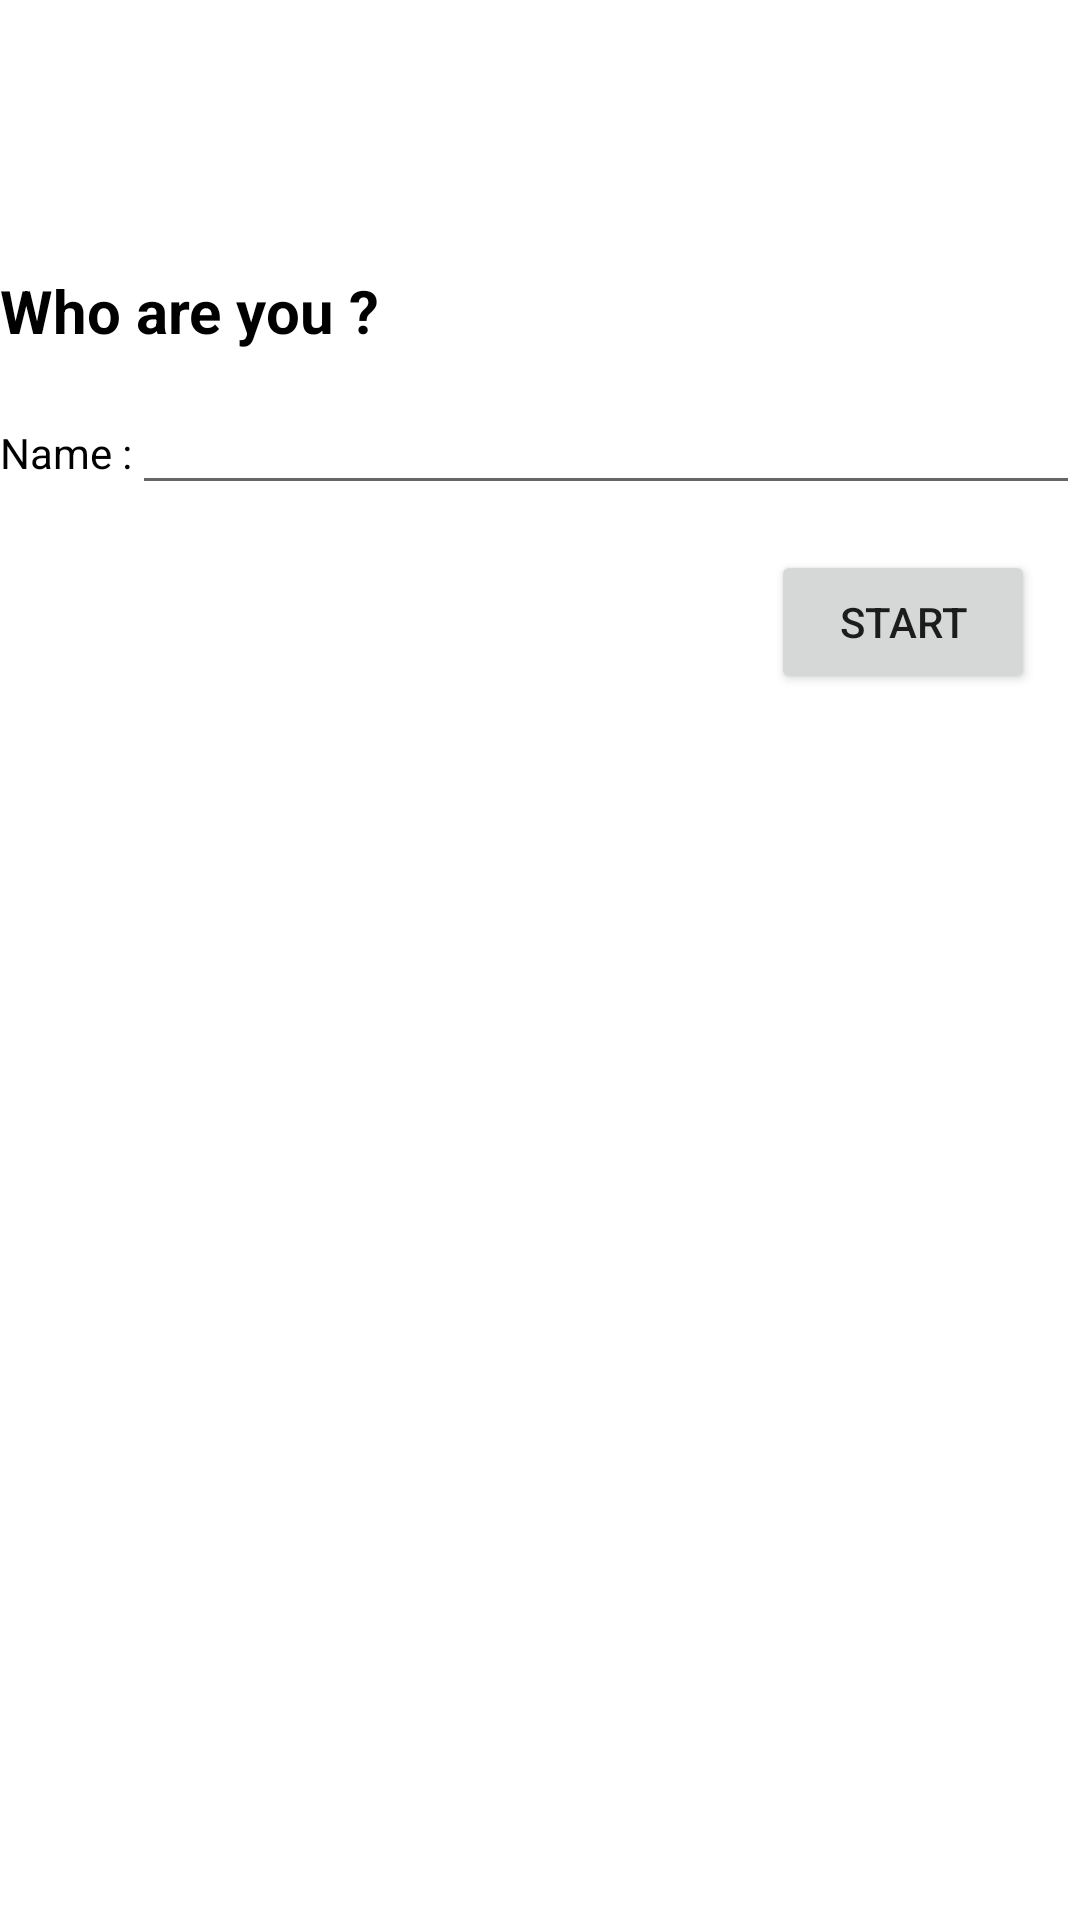

Here is an Android app screen rendered from its layout file. Give the layout XML and the strings, colors and styles it references.
<!-- AndroidManifest.xml: application theme Theme.Questionnaire2 -->
<!-- res/layout/activity_accueil.xml -->
<LinearLayout xmlns:android="http://schemas.android.com/apk/res/android"
    xmlns:tools="http://schemas.android.com/tools"
    android:layout_width="fill_parent"
    android:layout_height="fill_parent"
    android:background="@drawable/fond"
    android:orientation="vertical">
	 <ImageView
        android:layout_width="wrap_content"
        android:layout_height="wrap_content"
        android:layout_gravity="center_horizontal"
        android:layout_marginTop="60dip" 
        android:src="@drawable/quizz" />

	<TextView
		android:layout_width="wrap_content"
		android:layout_height="wrap_content"
		android:layout_marginTop="30dip"
		android:layout_marginBottom="10dip"
		android:text="@string/libQuestion"
		android:textColor="#000000"
		android:textSize="20dip"
		android:textStyle="bold" />
    <LinearLayout 
        android:layout_width="fill_parent"
        android:layout_height="wrap_content"
        android:orientation="horizontal">

		<TextView
			android:layout_width="wrap_content"
			android:layout_height="wrap_content"
			android:text="@string/libNom"
			android:textColor="#000000" />

		<EditText
			android:id="@+id/editNom"
			android:layout_width="fill_parent"
			android:layout_height="wrap_content"
			android:inputType="text"
			android:textColor="#000000" />
    </LinearLayout>
    <Button 
		    android:id="@+id/boutonOK"
		    android:layout_width="wrap_content"
		    android:layout_height="wrap_content"
		    android:layout_gravity="right"
		    android:text="@string/libOK"
		    android:layout_margin="15dip"
	/> 
	<TextView
	    android:id="@+id/message"
        android:layout_width="wrap_content"
        android:layout_height="wrap_content"
        android:textSize="15dip"
        android:textStyle="bold"
        android:layout_marginBottom="15dip"
    />
</LinearLayout>
<!-- resources referenced by this layout -->
<resources>
  <string name="libNom">Name :</string>
  <string name="libOK">START</string>
  <string name="libQuestion">Who are you ?</string>
  <style name="Theme.Questionnaire2" parent="Theme.MaterialComponents.DayNight.DarkActionBar">
          
          <item name="colorPrimary">@color/purple_500</item>
          <item name="colorPrimaryVariant">@color/purple_700</item>
          <item name="colorOnPrimary">@color/white</item>
          
          <item name="colorSecondary">@color/teal_200</item>
          <item name="colorSecondaryVariant">@color/teal_700</item>
          <item name="colorOnSecondary">@color/black</item>
          
          <item name="android:statusBarColor" tools:targetApi="l">?attr/colorPrimaryVariant</item>
          
      </style>
  <!-- not gathered from this repository: default colours our renderer supplied (Android Studio template values) -->
  <color name="purple_500">#FF6200EE</color>
  <color name="purple_700">#FF3700B3</color>
  <color name="teal_200">#FF03DAC5</color>
  <color name="teal_700">#FF018786</color>
  <color name="black">#FF000000</color>
  <color name="white">#FFFFFFFF</color>
</resources>
